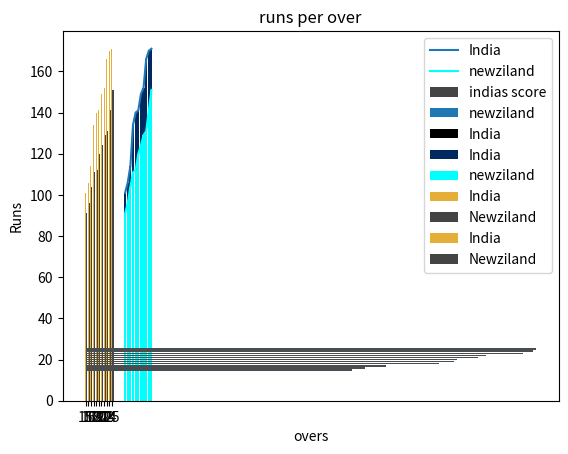

Write Python code to recreate this figure.
#BAR CHARTS(vartical bar)
import matplotlib.pyplot as plt
import numpy as np
x_overs=[15,16,17,18,19,20,21,22,23,24,25]
y_score=[101,106,114,134,140,141,149,152,166,170,171]

plt.bar(x_overs,y_score,color='#444444',label='indias score')
plt.xlabel('overs')
plt.ylabel('Runs')
plt.title('runs per over')
plt.show()#1st window

#showing data in 2d graph and bar
over_x=[15,16,17,18,19,20,21,22,23,24,25]
india_y=[101,106,114,134,140,141,149,152,166,170,171]
nzl_y=[91,96,104,111,112,120,124,129,131,141,151]
plt.plot(over_x,india_y,label='India')
plt.bar(over_x,nzl_y,label='newziland')
plt.xlabel('overs')
plt.ylabel('runs')
plt.legend()
plt.title('runs per over')
plt.show()#2nd window

#reverse above
plt.bar(over_x,india_y,label='India',color='#000000')
plt.plot(over_x,nzl_y,label='newziland',color='#00ffff')
plt.xlabel('overs')
plt.ylabel('runs')
plt.legend()
plt.title('runs per over')
plt.show()#3rd window

#showing all data in single bar(ie;using plt.bar())
plt.bar(over_x,india_y,label='India',color='#002a5f')
plt.bar(over_x,nzl_y,label='newziland',color='#00ffff')
plt.xlabel('overs')
plt.ylabel('runs')
plt.legend()
plt.title('runs per over')
plt.show()#4th window


#best way to reperent bar graph
#above bar's are overlapped 
#if we want each bar is displayed side by side then,,reduce the size of eaqch bar(ie;default 0.8 is there ,,u can make it as 0.4 so that we can show 2 bar at size of 1bar).bcz to adjust the graph in window we are reducung
w=0.4
x_indices=np.arange(len(over_x))#[0,1,2,3,4,5,6,7,8,9,10],,bcz 11 bars are there so..and
#if u use over_x then it will produce error so use indices for plotting bar graph after perfect plotting u can convert it to over_x see below
plt.bar(x_indices,india_y,width=w,color='#e5ae39',label='India')
plt.bar(x_indices + w,nzl_y,width=w,color='#444444',label='Newziland')#x_indices+w,,bcz each bar of newziland is printed after india(not ovelapped)ie;if 1st bar of india is at 1 then 1st bar of newziland is at 1.4 and so on for further points\
#u can use x_indices - w ,,,,hence each india bar will follow newziland bar.
plt.xlabel('overs')
plt.ylabel('runs')
plt.title('runs per over')
plt.legend()
plt.show()#5th window
#but the overs on x axis are not overs but the indexes,we need to change it using x-ticks
plt.bar(x_indices,india_y,width=w,color='#e5ae39',label='India')
plt.bar(x_indices + w,nzl_y,width=w,color='#444444',label='Newziland')
plt.xticks(ticks=x_indices,labels=over_x)#each index replace with over_x values
plt.xlabel('overs')
plt.ylabel('runs')
plt.title('runs per over')
plt.legend()
plt.show()#6th window

#bar chart in horizontal-->plt.barh()   
x_overs=[15,16,17,18,19,20,21,22,23,24,25]
y_score=[101,106,114,134,140,141,149,152,166,170,171]

plt.barh(x_overs,y_score,color='#4a4d4f',label='indias score')
plt.xlabel('overs')
plt.ylabel('Runs')
plt.title('runs per over')
plt.show()#horizontal bar
